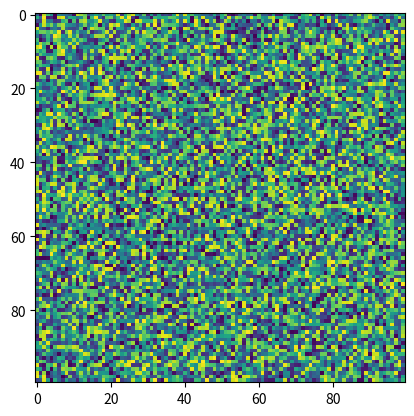

Python code for this plot: (Note: this script raises an exception after producing the figure.)
'''
    imsave() 方法是 Matplotlib 库中用于将图像数据保存到磁盘上的函数。
    通过 imsave() 方法我们可以轻松将生成的图像保存到我们指定的目录中。
    imsave() 方法保存图片支持多种图像格式，例如 PNG、JPEG、BMP 等。
'''
# 一个使用 imsave() 方法保存图像的简单实例：
import matplotlib.pyplot as plt
import numpy as np

# 创建一个二维的图像数据
img_data = np.random.random((100, 100))

# 显示图像
plt.imshow(img_data)

# 保存图像到磁盘上
plt.imsave('matplotlib_test/runoob-test.png', img_data)
